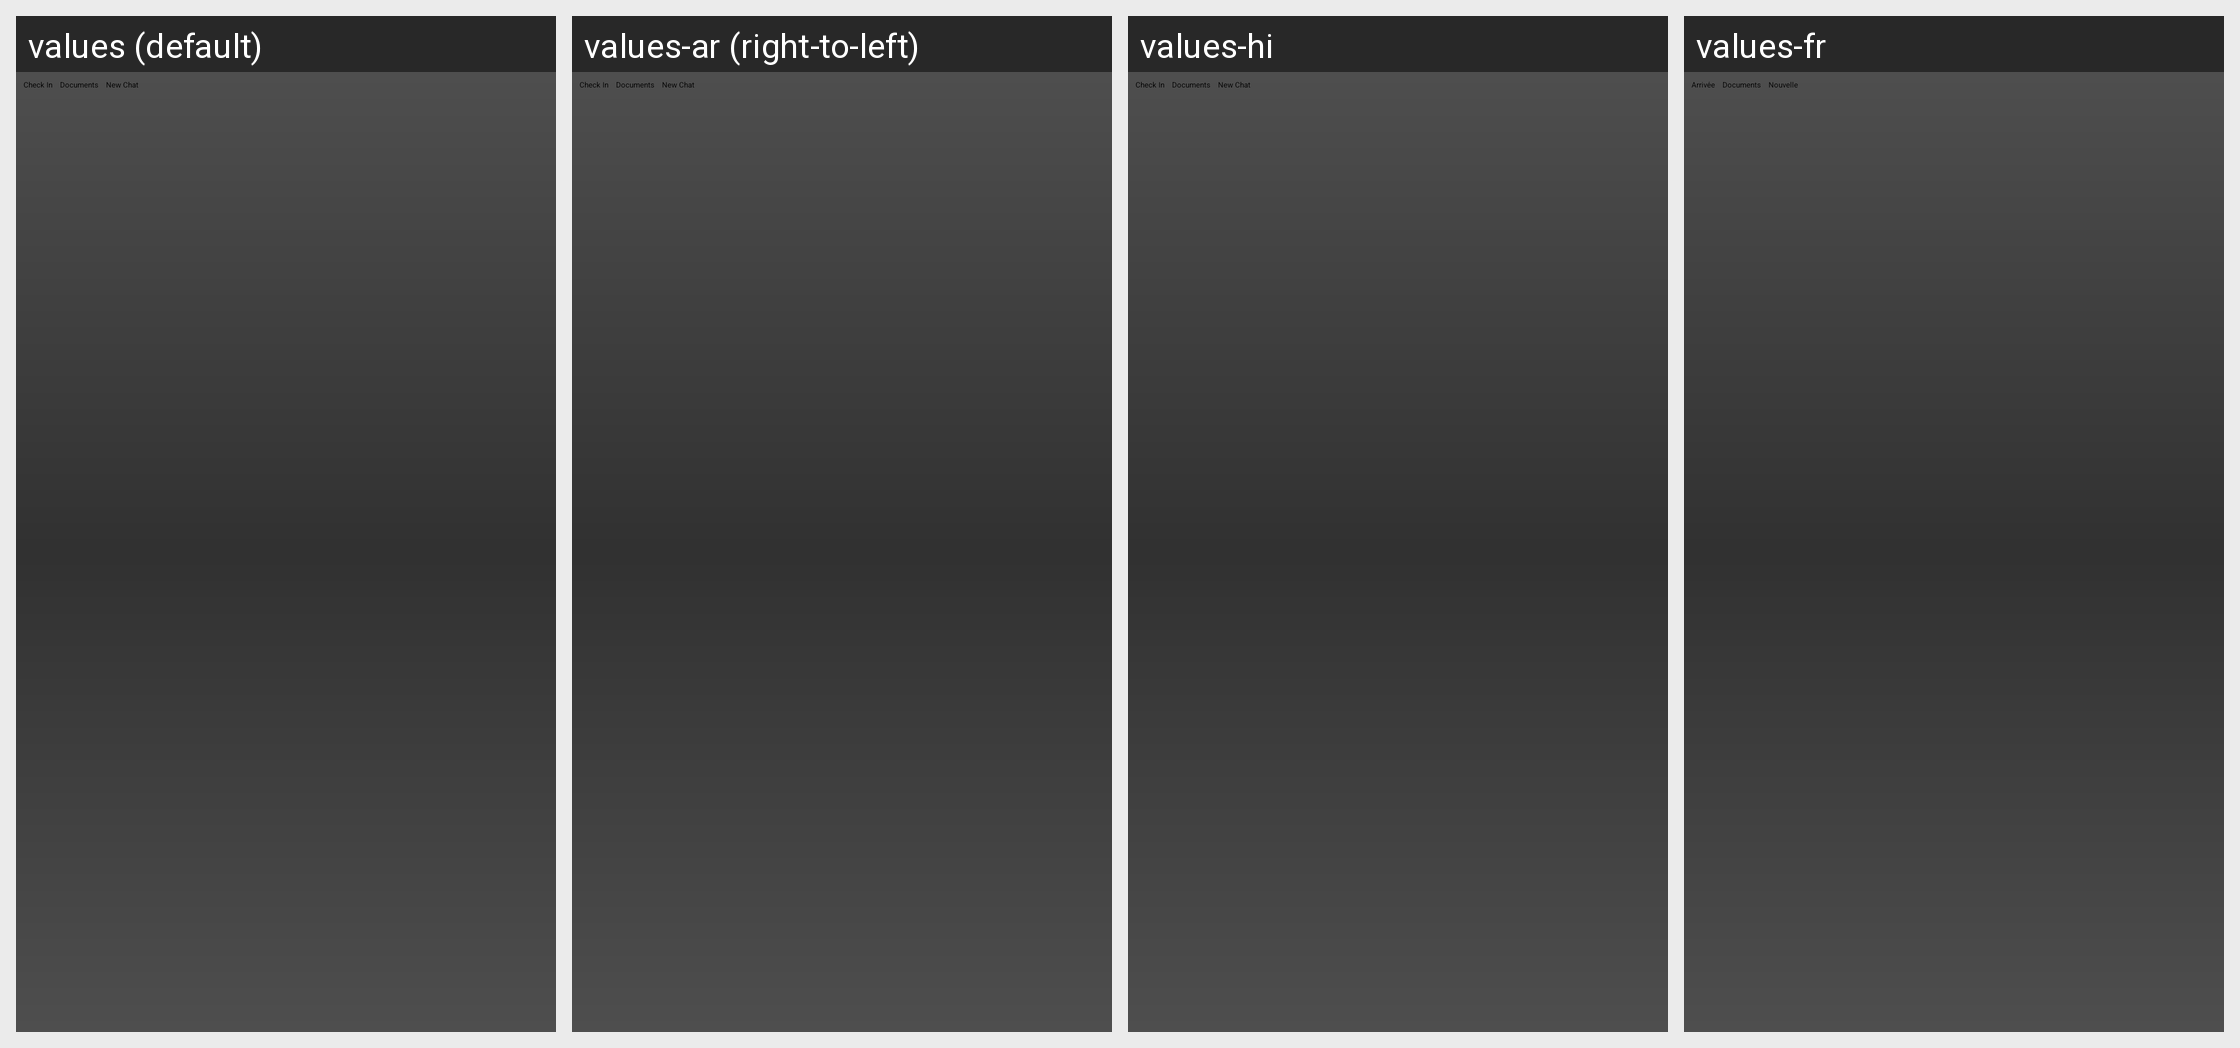

Translations of the strings shown on this Android screen, per locale in the grid:
Android screen res/layout/conversation_list_menu.xml rendered under 4 locales, left to right: values (default), values-ar (right-to-left), values-hi, values-fr. Device: Nexus 5 (rendered at 1080×1920; each locale shown at half size, 540×960, under a caption strip naming it); theme OurTheme.
Other locales in the repository, not shown: values-af, values-bn, values-ca, values-cs, values-da, values-de, values-el, values-en-rGB, values-es, values-es-rES, values-et, values-fi, values-fr-rCA, values-gu, values-hr, values-hu, values-id, values-it, values-iw, values-ja, values-kn, values-ko, values-ml, values-mr, values-ms, values-nb, values-nl, values-no, values-pa, values-pl, values-pt, values-pt-rPT, values-ro, values-ru, values-sk, values-sr, values-sv, values-ta, values-te, values-th, values-tl, values-tr, values-vi, values-zh-rCN, values-zh-rHK, values-zh-rTW.
Strings drawn on this screen, with the default value and each locale's value (text and hints the layout hard-codes, and strings that could not be matched under every locale, appear in the picture but are not listed):

dashboard_checkInButton
  values: Check In
  values-ar: Check In  [not translated; the default value is used]
  values-hi: Check In  [not translated; the default value is used]
  values-fr: Arrivée

dashboard_sendNoteButton
  values: Documents
  values-ar: Documents  [not translated; the default value is used]
  values-hi: Documents  [not translated; the default value is used]
  values-fr: Documents

conversationList_composeButton
  values: New Chat
  values-ar: New Chat  [not translated; the default value is used]
  values-hi: New Chat  [not translated; the default value is used]
  values-fr: Nouvelle
